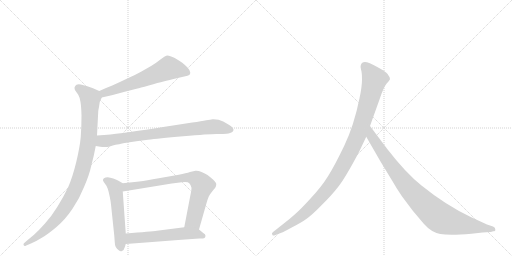
t = 0.00 s
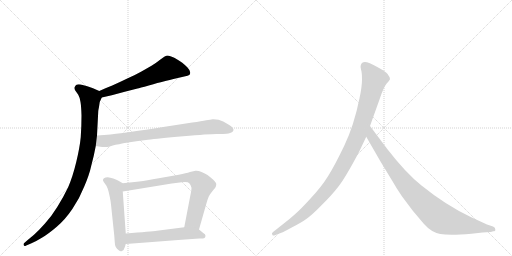
t = 1.45 s
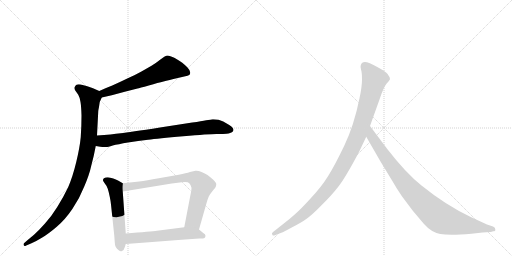
t = 2.91 s
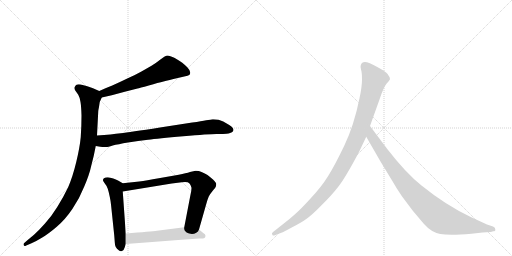
t = 4.36 s
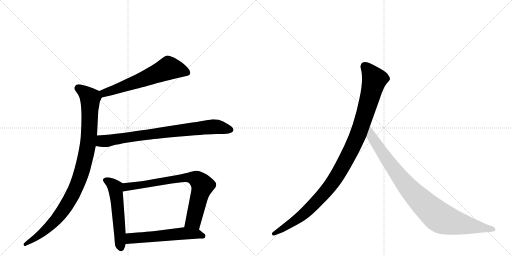
t = 5.81 s
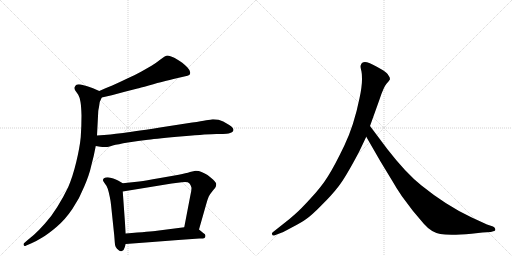
t = 7.26 s

The animated SVG that drew these frames (rendered in a browser with its animation timeline set to each time). Animation: 8 CSS @keyframes rules; one cycle of 7.26 s.

<svg version="1.1" viewBox="0 0 2048 1024" xmlns="http://www.w3.org/2000/svg">
  <g stroke="lightgray" stroke-dasharray="1,1" stroke-width="1" transform="scale(4, 4)">
    <line x1="0" y1="0" x2="256" y2="256"></line>
    <line x1="256" y1="0" x2="0" y2="256"></line>
    <line x1="128" y1="0" x2="128" y2="256"></line>
    <line x1="0" y1="128" x2="256" y2="128"></line>
    <line x1="256" y1="0" x2="512" y2="256"></line>
    <line x1="512" y1="0" x2="256" y2="256"></line>
    <line x1="384" y1="0" x2="384" y2="256"></line>
    <line x1="256" y1="128" x2="512" y2="128"></line>
  </g>
<g transform="scale(1, -1) translate(0, -850)">
   <style type="text/css">
    @keyframes keyframes0 {
      from {
       stroke: black;
       stroke-dashoffset: 621;
       stroke-width: 128;
       }
       67% {
       animation-timing-function: step-end;
       stroke: black;
       stroke-dashoffset: 0;
       stroke-width: 128;
       }
       to {
       stroke: black;
       stroke-width: 1024;
       }
       }
       #make-me-a-hanzi-animation-0 {
         animation: keyframes0 0.755371s both;
         animation-delay: 0.000000s;
         animation-timing-function: linear;
       }
    @keyframes keyframes1 {
      from {
       stroke: black;
       stroke-dashoffset: 995;
       stroke-width: 128;
       }
       76% {
       animation-timing-function: step-end;
       stroke: black;
       stroke-dashoffset: 0;
       stroke-width: 128;
       }
       to {
       stroke: black;
       stroke-width: 1024;
       }
       }
       #make-me-a-hanzi-animation-1 {
         animation: keyframes1 1.059733s both;
         animation-delay: 0.755371s;
         animation-timing-function: linear;
       }
    @keyframes keyframes2 {
      from {
       stroke: black;
       stroke-dashoffset: 802;
       stroke-width: 128;
       }
       72% {
       animation-timing-function: step-end;
       stroke: black;
       stroke-dashoffset: 0;
       stroke-width: 128;
       }
       to {
       stroke: black;
       stroke-width: 1024;
       }
       }
       #make-me-a-hanzi-animation-2 {
         animation: keyframes2 0.902669s both;
         animation-delay: 1.815104s;
         animation-timing-function: linear;
       }
    @keyframes keyframes3 {
      from {
       stroke: black;
       stroke-dashoffset: 550;
       stroke-width: 128;
       }
       64% {
       animation-timing-function: step-end;
       stroke: black;
       stroke-dashoffset: 0;
       stroke-width: 128;
       }
       to {
       stroke: black;
       stroke-width: 1024;
       }
       }
       #make-me-a-hanzi-animation-3 {
         animation: keyframes3 0.697591s both;
         animation-delay: 2.717773s;
         animation-timing-function: linear;
       }
    @keyframes keyframes4 {
      from {
       stroke: black;
       stroke-dashoffset: 769;
       stroke-width: 128;
       }
       71% {
       animation-timing-function: step-end;
       stroke: black;
       stroke-dashoffset: 0;
       stroke-width: 128;
       }
       to {
       stroke: black;
       stroke-width: 1024;
       }
       }
       #make-me-a-hanzi-animation-4 {
         animation: keyframes4 0.875814s both;
         animation-delay: 3.415365s;
         animation-timing-function: linear;
       }
    @keyframes keyframes5 {
      from {
       stroke: black;
       stroke-dashoffset: 568;
       stroke-width: 128;
       }
       65% {
       animation-timing-function: step-end;
       stroke: black;
       stroke-dashoffset: 0;
       stroke-width: 128;
       }
       to {
       stroke: black;
       stroke-width: 1024;
       }
       }
       #make-me-a-hanzi-animation-5 {
         animation: keyframes5 0.712240s both;
         animation-delay: 4.291178s;
         animation-timing-function: linear;
       }
    @keyframes keyframes6 {
      from {
       stroke: black;
       stroke-dashoffset: 1082;
       stroke-width: 128;
       }
       78% {
       animation-timing-function: step-end;
       stroke: black;
       stroke-dashoffset: 0;
       stroke-width: 128;
       }
       to {
       stroke: black;
       stroke-width: 1024;
       }
       }
       #make-me-a-hanzi-animation-6 {
         animation: keyframes6 1.130534s both;
         animation-delay: 5.003418s;
         animation-timing-function: linear;
       }
    @keyframes keyframes7 {
      from {
       stroke: black;
       stroke-dashoffset: 935;
       stroke-width: 128;
       }
       75% {
       animation-timing-function: step-end;
       stroke: black;
       stroke-dashoffset: 0;
       stroke-width: 128;
       }
       to {
       stroke: black;
       stroke-width: 1024;
       }
       }
       #make-me-a-hanzi-animation-7 {
         animation: keyframes7 1.010905s both;
         animation-delay: 6.133952s;
         animation-timing-function: linear;
       }
</style>
<path d="M 407 460 L 447 469 L 499 483 L 550 496 Q 557 498 595 508 Q 634 520 654 524 Q 675 530 711 538 L 737 544 Q 753 548 757 550 Q 761 553 761 560 Q 761 568 750 580 Q 739 591 729 599 Q 719 606 699 618 Q 679 628 670 628 Q 661 627 643 613 Q 624 598 606 587 L 564 563 Q 541 550 507 535 Q 474 519 449 508 Q 423 498 397 486 C 370 474 378 453 407 460 Z" fill="lightgray"></path> 
<path d="M 397 486 L 372 497 Q 357 503 346 506 Q 334 510 323 512 Q 318 513 315 513 Q 309 513 306 511 Q 301 508 299 502 Q 298 500 298 498 Q 298 493 301 488 L 313 471 Q 319 461 322 442 Q 325 424 326 388 Q 326 345 323 302 Q 319 260 305 202 Q 291 144 273 102 Q 253 60 229 22 Q 205 -17 179 -45 Q 155 -72 136 -89 L 106 -114 L 96 -123 Q 94 -125 94 -127 Q 94 -129 95 -131 Q 96 -134 99 -134 Q 101 -134 105 -132 L 126 -123 Q 145 -115 169 -100 Q 193 -86 227 -57 Q 261 -28 290 15 Q 319 58 337 104 Q 357 150 365 187 Q 375 223 383 266 L 388 308 L 393 405 Q 393 408 396 422 Q 398 436 399 442 Q 401 447 407 460 C 414 478 414 478 397 486 Z" fill="lightgray"></path> 
<path d="M 383 266 L 401 263 Q 410 262 418 262 L 425 262 Q 431 262 451 268 Q 471 273 512 280 Q 553 286 592 291 Q 631 296 733 305 Q 835 314 866 314 Q 898 314 906 315 Q 914 316 923 319 Q 931 322 933 327 Q 934 329 934 330 Q 934 334 931 338 Q 927 344 917 350 L 893 364 Q 875 373 854 373 L 850 373 Q 843 372 825 369 Q 807 365 769 360 L 640 340 Q 517 321 483 317 Q 448 312 388 308 C 358 306 353 271 383 266 Z" fill="lightgray"></path> 
<path d="M 491 117 L 472 128 Q 464 133 453 136 Q 441 140 431 141 Q 421 141 416 137 Q 412 135 412 130 L 412 128 Q 413 124 420 115 Q 427 107 431 95 Q 435 83 439 63 Q 443 44 444 32 L 457 -92 L 459 -118 Q 459 -128 463 -138 Q 467 -146 475 -151 Q 479 -155 484 -155 Q 486 -155 488 -154 Q 495 -153 499 -139 L 503 -126 L 503 -84 L 491 84 C 489 114 493 116 491 117 Z" fill="lightgray"></path> 
<path d="M 796 -68 L 825 34 Q 831 55 835 64 Q 840 74 851 87 Q 862 100 863 103 Q 865 108 865 114 Q 865 120 852 132 Q 839 144 830 150 Q 820 156 806 162 Q 795 167 785 167 L 782 167 Q 776 166 760 162 Q 745 157 715 151 L 635 137 Q 585 128 557 124 L 491 117 C 461 114 461 79 491 84 L 687 116 L 727 121 Q 734 122 740 122 Q 753 122 757 117 Q 763 111 765 102 Q 766 100 766 97 Q 766 87 761 66 L 737 -59 C 731 -88 788 -97 796 -68 Z" fill="lightgray"></path> 
<path d="M 503 -126 L 609 -118 L 713 -110 L 797 -104 Q 815 -104 818 -102 Q 821 -100 822 -94 L 822 -93 Q 822 -87 813 -82 L 796 -68 C 779 -54 767 -55 737 -59 L 628 -73 Q 605 -76 503 -84 C 473 -86 473 -128 503 -126 Z" fill="lightgray"></path> 
<path d="M 1436 242 L 1465 303 L 1480 346 L 1518 452 Q 1534 501 1546 515 Q 1558 528 1560 533 Q 1560 541 1554 548 Q 1550 557 1532 569 Q 1488 595 1468 601 Q 1448 606 1443 589 Q 1441 584 1444 572 Q 1448 560 1448 532 Q 1448 503 1438 457 Q 1416 348 1377 267 Q 1338 186 1312 145 Q 1286 103 1243 57 Q 1202 12 1181 -6 Q 1159 -26 1134 -45 L 1091 -79 Q 1085 -84 1089 -88 Q 1089 -95 1102 -90 L 1128 -80 Q 1130 -80 1167 -60 Q 1204 -41 1225 -26 Q 1247 -11 1286 29 Q 1326 68 1353 103 Q 1381 138 1436 242 Z" fill="lightgray"></path> 
<path d="M 1465 303 L 1522 204 L 1570 125 Q 1584 100 1607 66 L 1652 6 L 1696 -46 Q 1725 -79 1761 -86 Q 1798 -93 1886 -85 L 1930 -80 L 1963 -78 L 1973 -75 Q 1983 -75 1981 -67 Q 1982 -61 1972 -56 L 1948 -48 L 1885 -19 Q 1785 28 1686 108 Q 1624 157 1549 254 L 1480 346 C 1462 370 1450 329 1465 303 Z" fill="lightgray"></path> 
      <clipPath id="make-me-a-hanzi-clip-0">
      <path d="M 407 460 L 447 469 L 499 483 L 550 496 Q 557 498 595 508 Q 634 520 654 524 Q 675 530 711 538 L 737 544 Q 753 548 757 550 Q 761 553 761 560 Q 761 568 750 580 Q 739 591 729 599 Q 719 606 699 618 Q 679 628 670 628 Q 661 627 643 613 Q 624 598 606 587 L 564 563 Q 541 550 507 535 Q 474 519 449 508 Q 423 498 397 486 C 370 474 378 453 407 460 Z" fill="lightgray"></path>
      </clipPath>
      <path clip-path="url(#make-me-a-hanzi-clip-0)" d="M 750 559 L 674 578 L 462 492 L 417 478 L 407 482 " fill="none" id="make-me-a-hanzi-animation-0" stroke-dasharray="493 986" stroke-linecap="round"></path>

      <clipPath id="make-me-a-hanzi-clip-1">
      <path d="M 397 486 L 372 497 Q 357 503 346 506 Q 334 510 323 512 Q 318 513 315 513 Q 309 513 306 511 Q 301 508 299 502 Q 298 500 298 498 Q 298 493 301 488 L 313 471 Q 319 461 322 442 Q 325 424 326 388 Q 326 345 323 302 Q 319 260 305 202 Q 291 144 273 102 Q 253 60 229 22 Q 205 -17 179 -45 Q 155 -72 136 -89 L 106 -114 L 96 -123 Q 94 -125 94 -127 Q 94 -129 95 -131 Q 96 -134 99 -134 Q 101 -134 105 -132 L 126 -123 Q 145 -115 169 -100 Q 193 -86 227 -57 Q 261 -28 290 15 Q 319 58 337 104 Q 357 150 365 187 Q 375 223 383 266 L 388 308 L 393 405 Q 393 408 396 422 Q 398 436 399 442 Q 401 447 407 460 C 414 478 414 478 397 486 Z" fill="lightgray"></path>
      </clipPath>
      <path clip-path="url(#make-me-a-hanzi-clip-1)" d="M 312 497 L 361 457 L 356 305 L 343 225 L 323 151 L 285 60 L 236 -14 L 156 -92 L 100 -128 " fill="none" id="make-me-a-hanzi-animation-1" stroke-dasharray="867 1734" stroke-linecap="round"></path>

      <clipPath id="make-me-a-hanzi-clip-2">
      <path d="M 383 266 L 401 263 Q 410 262 418 262 L 425 262 Q 431 262 451 268 Q 471 273 512 280 Q 553 286 592 291 Q 631 296 733 305 Q 835 314 866 314 Q 898 314 906 315 Q 914 316 923 319 Q 931 322 933 327 Q 934 329 934 330 Q 934 334 931 338 Q 927 344 917 350 L 893 364 Q 875 373 854 373 L 850 373 Q 843 372 825 369 Q 807 365 769 360 L 640 340 Q 517 321 483 317 Q 448 312 388 308 C 358 306 353 271 383 266 Z" fill="lightgray"></path>
      </clipPath>
      <path clip-path="url(#make-me-a-hanzi-clip-2)" d="M 389 272 L 406 285 L 825 341 L 859 344 L 925 331 " fill="none" id="make-me-a-hanzi-animation-2" stroke-dasharray="674 1348" stroke-linecap="round"></path>

      <clipPath id="make-me-a-hanzi-clip-3">
      <path d="M 491 117 L 472 128 Q 464 133 453 136 Q 441 140 431 141 Q 421 141 416 137 Q 412 135 412 130 L 412 128 Q 413 124 420 115 Q 427 107 431 95 Q 435 83 439 63 Q 443 44 444 32 L 457 -92 L 459 -118 Q 459 -128 463 -138 Q 467 -146 475 -151 Q 479 -155 484 -155 Q 486 -155 488 -154 Q 495 -153 499 -139 L 503 -126 L 503 -84 L 491 84 C 489 114 493 116 491 117 Z" fill="lightgray"></path>
      </clipPath>
      <path clip-path="url(#make-me-a-hanzi-clip-3)" d="M 422 129 L 442 119 L 461 99 L 483 -144 " fill="none" id="make-me-a-hanzi-animation-3" stroke-dasharray="422 844" stroke-linecap="round"></path>

      <clipPath id="make-me-a-hanzi-clip-4">
      <path d="M 796 -68 L 825 34 Q 831 55 835 64 Q 840 74 851 87 Q 862 100 863 103 Q 865 108 865 114 Q 865 120 852 132 Q 839 144 830 150 Q 820 156 806 162 Q 795 167 785 167 L 782 167 Q 776 166 760 162 Q 745 157 715 151 L 635 137 Q 585 128 557 124 L 491 117 C 461 114 461 79 491 84 L 687 116 L 727 121 Q 734 122 740 122 Q 753 122 757 117 Q 763 111 765 102 Q 766 100 766 97 Q 766 87 761 66 L 737 -59 C 731 -88 788 -97 796 -68 Z" fill="lightgray"></path>
      </clipPath>
      <path clip-path="url(#make-me-a-hanzi-clip-4)" d="M 498 90 L 507 103 L 657 127 L 747 140 L 784 135 L 810 108 L 774 -33 L 746 -53 " fill="none" id="make-me-a-hanzi-animation-4" stroke-dasharray="641 1282" stroke-linecap="round"></path>

      <clipPath id="make-me-a-hanzi-clip-5">
      <path d="M 503 -126 L 609 -118 L 713 -110 L 797 -104 Q 815 -104 818 -102 Q 821 -100 822 -94 L 822 -93 Q 822 -87 813 -82 L 796 -68 C 779 -54 767 -55 737 -59 L 628 -73 Q 605 -76 503 -84 C 473 -86 473 -128 503 -126 Z" fill="lightgray"></path>
      </clipPath>
      <path clip-path="url(#make-me-a-hanzi-clip-5)" d="M 510 -119 L 522 -105 L 539 -102 L 741 -83 L 786 -85 L 813 -94 " fill="none" id="make-me-a-hanzi-animation-5" stroke-dasharray="440 880" stroke-linecap="round"></path>

      <clipPath id="make-me-a-hanzi-clip-6">
      <path d="M 1436 242 L 1465 303 L 1480 346 L 1518 452 Q 1534 501 1546 515 Q 1558 528 1560 533 Q 1560 541 1554 548 Q 1550 557 1532 569 Q 1488 595 1468 601 Q 1448 606 1443 589 Q 1441 584 1444 572 Q 1448 560 1448 532 Q 1448 503 1438 457 Q 1416 348 1377 267 Q 1338 186 1312 145 Q 1286 103 1243 57 Q 1202 12 1181 -6 Q 1159 -26 1134 -45 L 1091 -79 Q 1085 -84 1089 -88 Q 1089 -95 1102 -90 L 1128 -80 Q 1130 -80 1167 -60 Q 1204 -41 1225 -26 Q 1247 -11 1286 29 Q 1326 68 1353 103 Q 1381 138 1436 242 Z" fill="lightgray"></path>
      </clipPath>
      <path clip-path="url(#make-me-a-hanzi-clip-6)" d="M 1460 585 L 1498 532 L 1436 321 L 1376 196 L 1320 105 L 1251 28 L 1167 -42 L 1096 -85 " fill="none" id="make-me-a-hanzi-animation-6" stroke-dasharray="954 1908" stroke-linecap="round"></path>

      <clipPath id="make-me-a-hanzi-clip-7">
      <path d="M 1465 303 L 1522 204 L 1570 125 Q 1584 100 1607 66 L 1652 6 L 1696 -46 Q 1725 -79 1761 -86 Q 1798 -93 1886 -85 L 1930 -80 L 1963 -78 L 1973 -75 Q 1983 -75 1981 -67 Q 1982 -61 1972 -56 L 1948 -48 L 1885 -19 Q 1785 28 1686 108 Q 1624 157 1549 254 L 1480 346 C 1462 370 1450 329 1465 303 Z" fill="lightgray"></path>
      </clipPath>
      <path clip-path="url(#make-me-a-hanzi-clip-7)" d="M 1481 338 L 1486 305 L 1603 137 L 1677 53 L 1745 -10 L 1770 -26 L 1804 -37 L 1972 -66 " fill="none" id="make-me-a-hanzi-animation-7" stroke-dasharray="807 1614" stroke-linecap="round"></path>

</g>
</svg>
